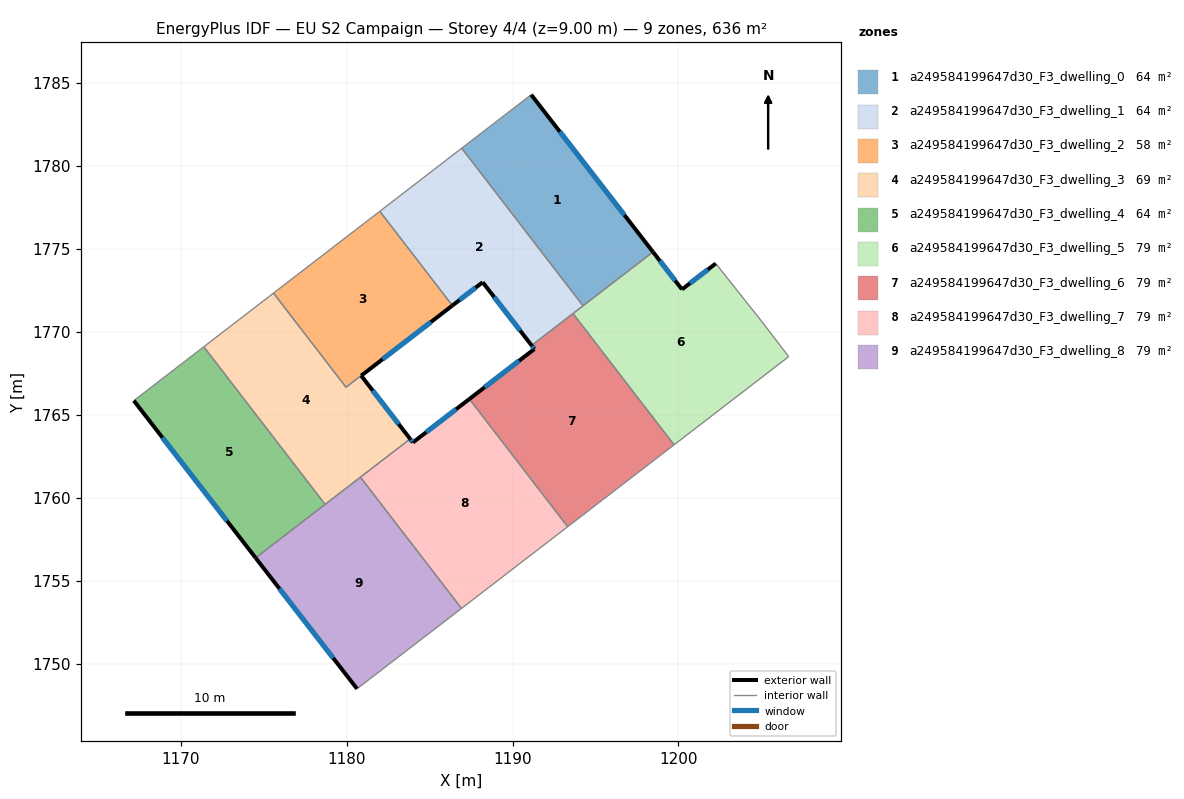
=== STOREY PLAN SPEC (per zone: floor XY polygon, exterior-wall plan segments, windows/doors) ===
zone 1: a249584199647d30_F3_dwelling_0  (63.6 m²)
  floor: (1191.13, 1784.29) (1198.47, 1774.82) (1194.25, 1771.57) (1186.94, 1781.07)
  exterior wall: (1198.47, 1774.82) – (1191.13, 1784.29)  [12.0 m]
    window: (1196.74, 1777.04) – (1192.85, 1782.07)  [10.1 m²]
  interior walls: 3
zone 2: a249584199647d30_F3_dwelling_1  (63.6 m²)
  floor: (1186.94, 1781.07) (1194.25, 1771.57) (1191.15, 1769.18) (1188.20, 1772.99) (1186.37, 1771.58) (1182.00, 1777.27)
  exterior wall: (1188.20, 1772.99) – (1191.15, 1769.18)  [4.8 m]
    window: (1188.89, 1772.10) – (1190.46, 1770.08)  [4.1 m²]
  exterior wall: (1186.37, 1771.58) – (1188.20, 1772.99)  [2.3 m]
    window: (1186.80, 1771.91) – (1187.77, 1772.66)  [1.9 m²]
  interior walls: 5
zone 3: a249584199647d30_F3_dwelling_2  (57.9 m²)
  floor: (1182.00, 1777.27) (1186.37, 1771.59) (1179.96, 1766.66) (1175.59, 1772.33)
  interior walls: 4
zone 4: a249584199647d30_F3_dwelling_3  (69.2 m²)
  floor: (1186.37, 1771.58) (1180.88, 1767.36) (1183.83, 1763.55) (1178.70, 1759.60) (1171.39, 1769.10) (1175.59, 1772.33) (1179.96, 1766.66)
  exterior wall: (1180.88, 1767.36) – (1186.37, 1771.58)  [6.9 m]
    window: (1182.17, 1768.35) – (1185.08, 1770.59)  [5.8 m²]
  exterior wall: (1183.83, 1763.55) – (1180.88, 1767.36)  [4.8 m]
    window: (1183.14, 1764.44) – (1181.57, 1766.46)  [4.1 m²]
  interior walls: 6
zone 5: a249584199647d30_F3_dwelling_4  (63.6 m²)
  floor: (1171.39, 1769.10) (1178.70, 1759.60) (1174.51, 1756.38) (1167.17, 1765.85)
  exterior wall: (1167.17, 1765.85) – (1174.51, 1756.38)  [12.0 m]
    window: (1168.89, 1763.63) – (1172.79, 1758.60)  [10.1 m²]
  interior walls: 3
zone 6: a249584199647d30_F3_dwelling_5  (79.5 m²)
  floor: (1202.25, 1774.12) (1205.00, 1770.66) (1206.65, 1768.50) (1199.74, 1763.19) (1193.64, 1771.10) (1198.47, 1774.82) (1200.22, 1772.56)
  exterior wall: (1200.22, 1772.56) – (1198.47, 1774.82)  [2.9 m]
    window: (1199.80, 1773.09) – (1198.88, 1774.29)  [2.4 m²]
  exterior wall: (1202.25, 1774.12) – (1200.22, 1772.56)  [2.6 m]
    window: (1201.77, 1773.75) – (1200.69, 1772.92)  [2.2 m²]
  interior walls: 6
zone 7: a249584199647d30_F3_dwelling_6  (79.5 m²)
  floor: (1193.64, 1771.10) (1199.74, 1763.19) (1193.32, 1758.25) (1187.40, 1765.95) (1191.32, 1768.96) (1191.15, 1769.18)
  exterior wall: (1191.15, 1769.18) – (1191.32, 1768.96)  [0.3 m]
    window: (1191.19, 1769.13) – (1191.28, 1769.02)  [0.2 m²]
  exterior wall: (1191.32, 1768.96) – (1187.40, 1765.95)  [4.9 m]
    window: (1190.40, 1768.26) – (1188.32, 1766.66)  [4.2 m²]
  interior walls: 4
zone 8: a249584199647d30_F3_dwelling_7  (79.5 m²)
  floor: (1187.40, 1765.95) (1193.32, 1758.25) (1186.92, 1753.33) (1180.83, 1761.24) (1183.83, 1763.55) (1183.99, 1763.33)
  exterior wall: (1183.99, 1763.33) – (1183.83, 1763.55)  [0.3 m]
    window: (1183.96, 1763.38) – (1183.87, 1763.50)  [0.2 m²]
  exterior wall: (1187.40, 1765.95) – (1183.99, 1763.33)  [4.3 m]
    window: (1186.60, 1765.34) – (1184.79, 1763.95)  [3.6 m²]
  interior walls: 4
zone 9: a249584199647d30_F3_dwelling_8  (79.5 m²)
  floor: (1180.83, 1761.24) (1186.92, 1753.33) (1180.63, 1748.48) (1174.51, 1756.38)
  exterior wall: (1174.51, 1756.38) – (1180.63, 1748.48)  [10.0 m]
    window: (1175.95, 1754.52) – (1179.19, 1750.34)  [8.4 m²]
  interior walls: 4

=== DERIVED (storey summary) ===
Building: EU S2 Campaign
Storey: 4 of 4  (floor level z = 9.00 m)
Storey gross floor area: 635.8 m²
Zones on this storey: 9
  - a249584199647d30_F3_dwelling_0: floor 63.6 m²; exterior wall 12.0 m (36.0 m²); 1 window(s) 10.1 m²; WWR 28.1%
  - a249584199647d30_F3_dwelling_1: floor 63.6 m²; exterior wall 7.1 m (21.4 m²); 2 window(s) 6.0 m²; WWR 28.1%
  - a249584199647d30_F3_dwelling_2: floor 57.9 m²
  - a249584199647d30_F3_dwelling_3: floor 69.2 m²; exterior wall 11.8 m (35.3 m²); 2 window(s) 9.9 m²; WWR 28.1%
  - a249584199647d30_F3_dwelling_4: floor 63.6 m²; exterior wall 12.0 m (36.0 m²); 1 window(s) 10.1 m²; WWR 28.1%
  - a249584199647d30_F3_dwelling_5: floor 79.5 m²; exterior wall 5.4 m (16.3 m²); 2 window(s) 4.6 m²; WWR 28.1%
  - a249584199647d30_F3_dwelling_6: floor 79.5 m²; exterior wall 5.2 m (15.7 m²); 2 window(s) 4.4 m²; WWR 28.1%
  - a249584199647d30_F3_dwelling_7: floor 79.5 m²; exterior wall 4.6 m (13.7 m²); 2 window(s) 3.9 m²; WWR 28.1%
  - a249584199647d30_F3_dwelling_8: floor 79.5 m²; exterior wall 10.0 m (30.0 m²); 1 window(s) 8.4 m²; WWR 28.1%
Zone adjacency (shared interzone walls):
  - a249584199647d30_F3_dwelling_0 ↔ a249584199647d30_F3_dwelling_1
  - a249584199647d30_F3_dwelling_0 ↔ a249584199647d30_F3_dwelling_5
  - a249584199647d30_F3_dwelling_1 ↔ a249584199647d30_F3_dwelling_2
  - a249584199647d30_F3_dwelling_1 ↔ a249584199647d30_F3_dwelling_5
  - a249584199647d30_F3_dwelling_1 ↔ a249584199647d30_F3_dwelling_6
  - a249584199647d30_F3_dwelling_2 ↔ a249584199647d30_F3_dwelling_3
  - a249584199647d30_F3_dwelling_3 ↔ a249584199647d30_F3_dwelling_4
  - a249584199647d30_F3_dwelling_3 ↔ a249584199647d30_F3_dwelling_7
  - a249584199647d30_F3_dwelling_3 ↔ a249584199647d30_F3_dwelling_8
  - a249584199647d30_F3_dwelling_4 ↔ a249584199647d30_F3_dwelling_8
  - a249584199647d30_F3_dwelling_5 ↔ a249584199647d30_F3_dwelling_6
  - a249584199647d30_F3_dwelling_6 ↔ a249584199647d30_F3_dwelling_7
  - a249584199647d30_F3_dwelling_7 ↔ a249584199647d30_F3_dwelling_8